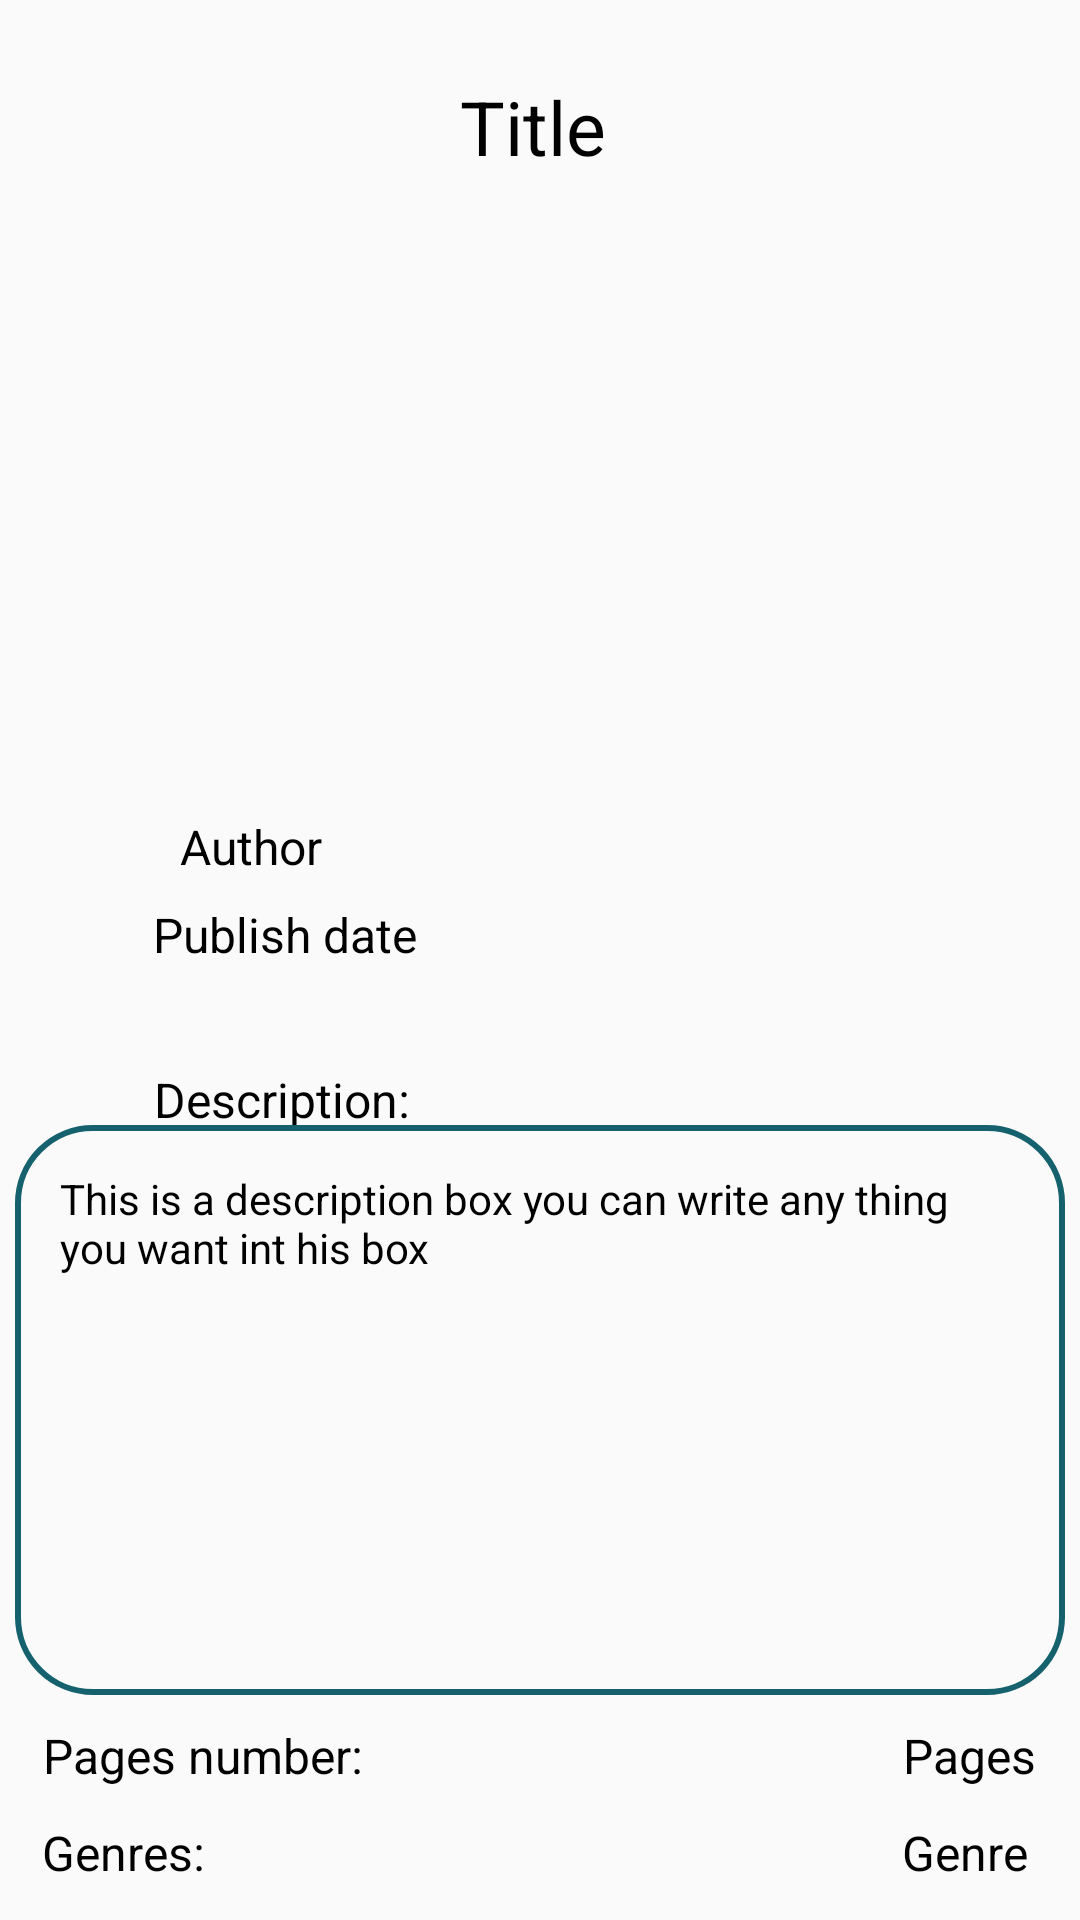

Android layout source for this screen:
<!-- AndroidManifest.xml: application theme MainColor -->
<!-- res/layout/activity_student_book_details.xml -->
<?xml version="1.0" encoding="utf-8"?>
<androidx.constraintlayout.widget.ConstraintLayout xmlns:android="http://schemas.android.com/apk/res/android"
    xmlns:app="http://schemas.android.com/apk/res-auto"
    xmlns:tools="http://schemas.android.com/tools"
    android:layout_width="match_parent"
    android:layout_height="match_parent"
    tools:context=".Student.StudentBookDetails">

    <TextView
        android:id="@+id/title_details"
        android:layout_width="wrap_content"
        android:layout_height="wrap_content"
        android:text="Title"
        android:textColor="@color/black"
        android:textSize="25sp"
        app:layout_constraintBottom_toBottomOf="parent"
        app:layout_constraintEnd_toEndOf="parent"
        app:layout_constraintHorizontal_bias="0.492"
        app:layout_constraintStart_toStartOf="parent"
        app:layout_constraintTop_toTopOf="parent"
        app:layout_constraintVertical_bias="0.042" />

    <ImageView
        android:layout_width="150dp"
        android:layout_height="250dp"
        app:layout_constraintBottom_toBottomOf="parent"
        app:layout_constraintEnd_toEndOf="parent"
        app:layout_constraintHorizontal_bias="0.498"
        app:layout_constraintStart_toStartOf="parent"
        app:layout_constraintTop_toTopOf="parent"
        app:layout_constraintVertical_bias="0.16"
        tools:srcCompat="@mipmap/book_cover" />

    <TextView
        android:id="@+id/author_details"
        android:layout_width="match_parent"
        android:layout_height="wrap_content"
        android:layout_marginStart="60dp"
        android:text="Author"
        android:textColor="@color/black"
        android:textSize="16sp"
        app:layout_constraintBottom_toBottomOf="parent"
        app:layout_constraintEnd_toEndOf="parent"
        app:layout_constraintHorizontal_bias="1.0"
        app:layout_constraintStart_toStartOf="parent"
        app:layout_constraintTop_toTopOf="parent"
        app:layout_constraintVertical_bias="0.439" />

    <TextView
        android:id="@+id/genre_details"
        android:layout_width="wrap_content"
        android:layout_height="wrap_content"
        android:text="Genre"
        android:textColor="@color/black"
        android:textSize="16dp"
        app:layout_constraintBottom_toBottomOf="parent"
        app:layout_constraintEnd_toEndOf="parent"
        app:layout_constraintHorizontal_bias="0.946"
        app:layout_constraintStart_toStartOf="parent"
        app:layout_constraintTop_toTopOf="parent"
        app:layout_constraintVertical_bias="0.981" />

    <TextView
        android:id="@+id/publish_details"
        android:layout_width="wrap_content"
        android:layout_height="wrap_content"
        android:text="Publish date"
        android:textColor="@color/black"
        android:textSize="16sp"
        app:layout_constraintBottom_toBottomOf="parent"
        app:layout_constraintEnd_toEndOf="parent"
        app:layout_constraintHorizontal_bias="0.188"
        app:layout_constraintStart_toStartOf="parent"
        app:layout_constraintTop_toTopOf="parent"
        app:layout_constraintVertical_bias="0.486" />

    <TextView
        android:id="@+id/pages_details"
        android:layout_width="wrap_content"
        android:layout_height="wrap_content"
        android:text="Pages"
        android:textColor="@color/black"
        android:textSize="16dp"
        app:layout_constraintBottom_toBottomOf="parent"
        app:layout_constraintEnd_toEndOf="parent"
        app:layout_constraintHorizontal_bias="0.954"
        app:layout_constraintStart_toStartOf="parent"
        app:layout_constraintTop_toTopOf="parent"
        app:layout_constraintVertical_bias="0.929" />

    <ImageView
        android:id="@+id/imageView_author"
        android:layout_width="38dp"
        android:layout_height="30dp"
        app:layout_constraintBottom_toBottomOf="parent"
        app:layout_constraintEnd_toEndOf="parent"
        app:layout_constraintHorizontal_bias="0.05"
        app:layout_constraintStart_toStartOf="parent"
        app:layout_constraintTop_toTopOf="parent"
        app:layout_constraintVertical_bias="0.437"
        app:srcCompat="@drawable/logo_author" />

    <ImageView
        android:id="@+id/imageView_calendar"
        android:layout_width="38dp"
        android:layout_height="30dp"
        app:layout_constraintBottom_toBottomOf="parent"
        app:layout_constraintEnd_toEndOf="parent"
        app:layout_constraintHorizontal_bias="0.05"
        app:layout_constraintStart_toStartOf="parent"
        app:layout_constraintTop_toTopOf="parent"
        app:layout_constraintVertical_bias="0.481"
        app:srcCompat="@drawable/data_logo" />

    <TextView
        android:id="@+id/textView"
        android:layout_width="wrap_content"
        android:layout_height="wrap_content"
        android:text="Pages number:"
        android:textColor="@color/black"
        android:textSize="16dp"
        app:layout_constraintBottom_toBottomOf="parent"
        app:layout_constraintEnd_toEndOf="parent"
        app:layout_constraintHorizontal_bias="0.057"
        app:layout_constraintStart_toStartOf="parent"
        app:layout_constraintTop_toTopOf="parent"
        app:layout_constraintVertical_bias="0.929" />

    <TextView
        android:id="@+id/textView3"
        android:layout_width="wrap_content"
        android:layout_height="wrap_content"
        android:text="Genres:"
        android:textColor="@color/black"
        android:textSize="16dp"
        app:layout_constraintBottom_toBottomOf="parent"
        app:layout_constraintEnd_toEndOf="parent"
        app:layout_constraintHorizontal_bias="0.046"
        app:layout_constraintStart_toStartOf="parent"
        app:layout_constraintTop_toTopOf="parent"
        app:layout_constraintVertical_bias="0.981" />

    <ImageView
        android:id="@+id/imageView_description"
        android:layout_width="38dp"
        android:layout_height="30dp"
        app:layout_constraintBottom_toBottomOf="parent"
        app:layout_constraintEnd_toEndOf="parent"
        app:layout_constraintHorizontal_bias="0.05"
        app:layout_constraintStart_toStartOf="parent"
        app:layout_constraintTop_toTopOf="parent"
        app:layout_constraintVertical_bias="0.574"
        app:srcCompat="@drawable/description_logo" />

    <TextView
        android:id="@+id/description_text"
        android:layout_width="wrap_content"
        android:layout_height="wrap_content"
        android:text="Description:"
        android:textColor="@color/black"
        android:textSize="16sp"
        app:layout_constraintBottom_toBottomOf="parent"
        app:layout_constraintEnd_toEndOf="parent"
        app:layout_constraintHorizontal_bias="0.187"
        app:layout_constraintStart_toStartOf="parent"
        app:layout_constraintTop_toTopOf="parent"
        app:layout_constraintVertical_bias="0.575" />

    <TextView
        android:id="@+id/description_details"
        android:layout_width="350dp"
        android:layout_height="190dp"
        android:background="@drawable/border"
        android:padding="15dp"
        android:text="This is a description box you can write any thing you want int his box"
        android:textColor="@color/black"
        app:layout_constraintBottom_toBottomOf="parent"
        app:layout_constraintEnd_toEndOf="parent"
        app:layout_constraintHorizontal_bias="0.491"
        app:layout_constraintStart_toStartOf="parent"
        app:layout_constraintTop_toTopOf="parent"
        app:layout_constraintVertical_bias="0.833" />

</androidx.constraintlayout.widget.ConstraintLayout>
<!-- resources referenced by this layout -->
<resources>
  <!-- drawable border (drawable) -->
  <?xml version="1.0" encoding="utf-8"?>
  <shape xmlns:android="http://schemas.android.com/apk/res/android"
      android:shape="rectangle">
  
      <stroke
          android:width="2dp"
          android:color="#15616d"/>
      <corners android:radius="25dp"/>
  </shape>
  <style name="MainColor" parent="Theme.AppCompat.Light.DarkActionBar">
          <item name="colorPrimary">#15616d</item>
      </style>
  <!-- not gathered from this repository: default colours our renderer supplied (Android Studio template values) -->
  <color name="black">#FF000000</color>
</resources>
